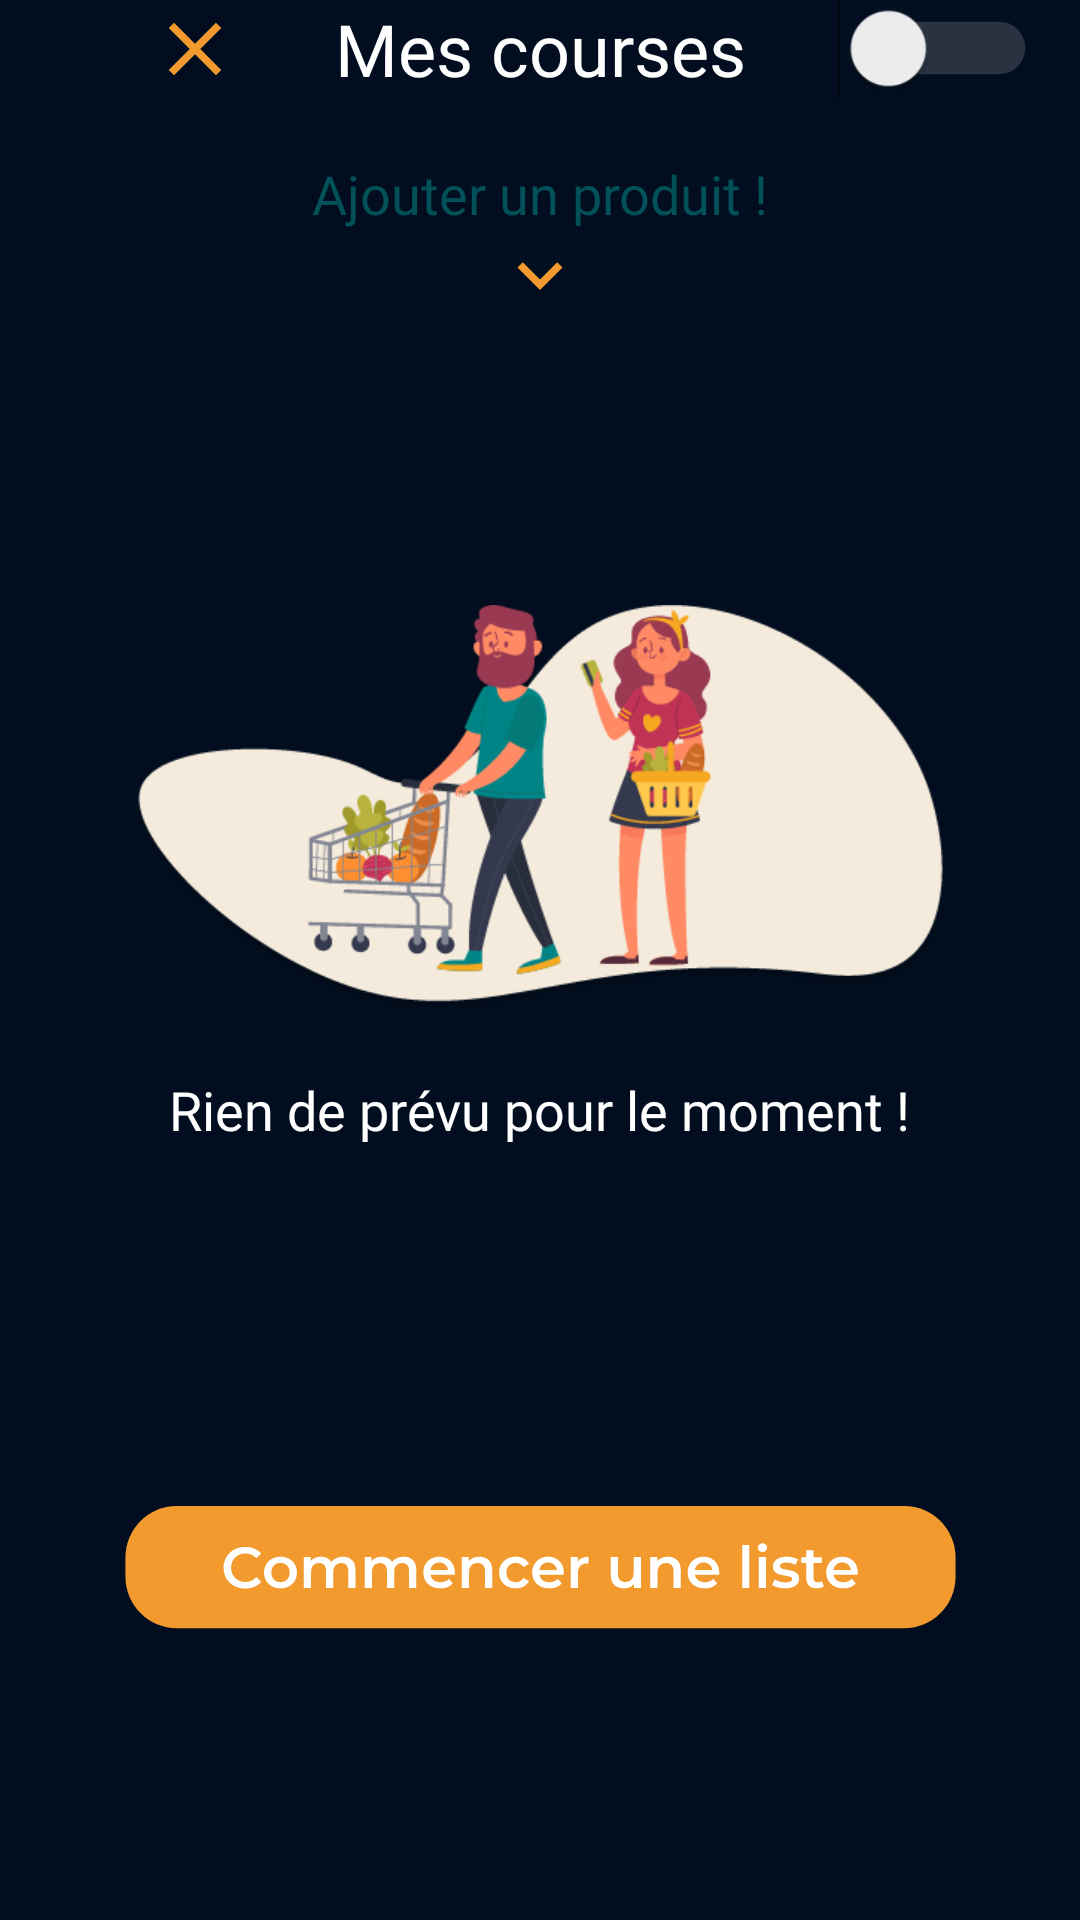

Reconstruct the res/layout file that produces this screen, plus the resources it refers to.
<!-- AndroidManifest.xml: application theme Theme.CourseList -->
<!-- res/layout/course_liste_fragment.xml -->
<LinearLayout
        xmlns:android="http://schemas.android.com/apk/res/android"
        xmlns:app="http://schemas.android.com/apk/res-auto"
        xmlns:tools="http://schemas.android.com/tools"
        android:id="@+id/constraint"
        android:background="@color/background"
        android:layout_width="match_parent"
        android:layout_height="match_parent"
        android:orientation="vertical"
        app:layout_constraintBottom_toBottomOf="parent"
        app:layout_constraintEnd_toEndOf="parent"
        app:layout_constraintStart_toStartOf="parent"
        app:layout_constraintTop_toTopOf="parent">

    <androidx.constraintlayout.widget.ConstraintLayout
        android:layout_width="match_parent"
        android:layout_height="wrap_content">
        <Switch
            android:id="@+id/toggleButton"
            android:layout_width="wrap_content"
            android:layout_height="wrap_content"
            android:layout_marginRight="@dimen/default_margin"
            android:scaleX="1.25"
            android:scaleY="1.25"
            android:theme="@style/SCBSwitch"
            app:layout_constraintBottom_toBottomOf="@+id/title"
            app:layout_constraintEnd_toEndOf="parent"
            app:layout_constraintTop_toTopOf="@+id/title"
            tools:ignore="UseSwitchCompatOrMaterialXml" />

        <ImageView
            android:id="@+id/generateCourse"
            android:layout_width="30dp"
            android:layout_height="30dp"
            android:layout_marginLeft="10dp"
            android:adjustViewBounds="true"
            android:src="@drawable/check"
            app:layout_constraintBottom_toBottomOf="@+id/title"
            app:layout_constraintStart_toStartOf="parent"
            app:layout_constraintTop_toTopOf="@+id/title"
            app:tint="@color/sun" />

        <ImageView
            android:id="@+id/clearCourse"
            android:layout_width="30dp"
            android:layout_height="30dp"
            android:layout_marginLeft="10dp"
            android:adjustViewBounds="true"
            android:src="@drawable/ic_baseline_close_24"
            app:layout_constraintBottom_toBottomOf="@+id/generateCourse"
            app:layout_constraintStart_toEndOf="@+id/generateCourse"
            app:layout_constraintTop_toTopOf="@+id/generateCourse"
            app:tint="@color/sun" />


        <TextView
            android:id="@+id/title"
            style="@style/TitleTextStyle"
            android:layout_width="wrap_content"
            android:layout_height="wrap_content"
            android:text="Mes courses"
            app:layout_constraintEnd_toEndOf="parent"
            app:layout_constraintStart_toStartOf="parent"
            app:layout_constraintTop_toTopOf="parent" />

        <androidx.constraintlayout.widget.ConstraintLayout
            android:id="@+id/add_item"
            android:layout_width="match_parent"
            android:layout_height="wrap_content"
            android:layout_marginRight="@dimen/default_margin"
            android:layout_marginLeft="@dimen/default_margin"
            android:layout_marginTop="@dimen/default_margin"
            android:background="@drawable/rounded_corner_course"
            app:layout_constraintEnd_toEndOf="parent"
            android:visibility="gone"
            app:layout_constraintStart_toStartOf="parent"
            app:layout_constraintTop_toBottomOf="@+id/add_text">

            <com.google.android.material.textfield.TextInputEditText
                android:id="@+id/quantite"
                style="@style/DefaultTextStyle"
                android:layout_width="70dp"
                android:layout_height="50dp"
                android:layout_marginLeft="@dimen/default_margin"
                android:ellipsize="end"
                android:hint="Quantité"
                android:maxLines="1"
                android:textColorHint="@color/turquoise"
                app:layout_constraintBottom_toBottomOf="@+id/item"
                app:layout_constraintStart_toEndOf="@+id/item"
                app:layout_constraintTop_toTopOf="@+id/item" />

            <com.google.android.material.textfield.TextInputEditText
                android:id="@+id/item"
                style="@style/DefaultTextStyle"
                android:layout_width="100dp"
                android:layout_height="50dp"
                android:ellipsize="end"
                android:hint="Nom du produit"
                android:maxLines="1"
                android:textColorHint="@color/turquoise"
                app:layout_constraintStart_toStartOf="parent"
                app:layout_constraintTop_toTopOf="parent" />

            <AutoCompleteTextView
                android:id="@+id/categorie"
                style="@style/DefaultTextStyle"
                android:layout_width="100dp"
                android:layout_height="50dp"
                android:layout_marginLeft="@dimen/default_margin"
                android:ellipsize="end"
                android:hint="Categorie"
                android:maxLines="1"
                android:textColorHint="@color/turquoise"
                app:layout_constraintBottom_toBottomOf="parent"
                app:layout_constraintStart_toEndOf="@+id/quantite"
                app:layout_constraintTop_toTopOf="@+id/quantite" />

            <ImageView
                android:id="@+id/add_item_button"
                android:layout_width="30dp"
                android:layout_height="30dp"
                android:src="@drawable/plus_bleu_canard"
                app:layout_constraintBottom_toBottomOf="parent"
                app:layout_constraintEnd_toEndOf="parent"
                app:layout_constraintStart_toEndOf="@+id/categorie"
                app:layout_constraintTop_toTopOf="parent"
                app:tint="@color/sun" />
        </androidx.constraintlayout.widget.ConstraintLayout>

        <TextView
            android:id="@+id/add_text"
            style="@style/DefaultTextStyle"
            android:layout_marginTop="@dimen/default_margin"
            android:layout_width="wrap_content"
            android:layout_height="wrap_content"
            android:text="Ajouter un produit !"
            android:textColor="@color/bleu_canard"
            app:layout_constraintEnd_toEndOf="@+id/title"
            app:layout_constraintStart_toStartOf="@+id/title"
            app:layout_constraintTop_toBottomOf="@+id/title" />

        <ImageView
            android:id="@+id/open"
            android:layout_width="30dp"
            android:layout_height="30dp"
            android:src="@drawable/ic_baseline_keyboard_arrow_down_24"
            app:layout_constraintEnd_toEndOf="@+id/add_item"
            app:layout_constraintStart_toStartOf="@+id/add_item"
            app:layout_constraintTop_toBottomOf="@+id/add_item"
            app:tint="@color/bleu_canard" />


    </androidx.constraintlayout.widget.ConstraintLayout>

        <LinearLayout
            android:id="@+id/linearLayout7"
            android:layout_marginTop="5dp"
            android:layout_width="match_parent"
            android:layout_height="match_parent"
            android:orientation="vertical"
            >


            <androidx.recyclerview.widget.RecyclerView
                android:id="@+id/course_liste"
                android:layout_width="match_parent"
                android:layout_height="wrap_content"/>


            <androidx.constraintlayout.widget.ConstraintLayout
                android:id="@+id/NoRepas"
                android:layout_width="match_parent"
                android:layout_height="wrap_content"
                android:layout_marginTop="90dp"
                android:visibility="visible">

                <ImageView
                    android:id="@+id/imageView5"
                    android:layout_width="315dp"
                    android:layout_height="136dp"
                    android:src="@drawable/nocourse"
                    app:layout_constraintEnd_toEndOf="parent"
                    app:layout_constraintStart_toStartOf="parent"
                    app:layout_constraintTop_toTopOf="parent" />

                <TextView
                    android:id="@+id/textView8"
                    style="@style/SubstitleTextStyle"
                    android:layout_width="wrap_content"
                    android:layout_height="wrap_content"
                    android:layout_marginTop="@dimen/default_margin"
                    android:fontFamily="@font/montserratalternateslight"
                    android:text="Rien de prévu pour le moment !"
                    android:textColor="@color/white"
                    app:layout_constraintEnd_toEndOf="parent"
                    app:layout_constraintStart_toStartOf="parent"
                    app:layout_constraintTop_toBottomOf="@+id/imageView5" />

                <ImageView
                    android:id="@+id/commencer"
                    android:layout_width="333dp"
                    android:layout_height="45dp"
                    android:layout_marginTop="120dp"
                    android:adjustViewBounds="true"
                    android:src="@drawable/ic_commencer_une_liste"
                    app:layout_constraintEnd_toEndOf="@+id/textView8"
                    app:layout_constraintStart_toStartOf="@+id/textView8"
                    app:layout_constraintTop_toBottomOf="@+id/textView8" />

            </androidx.constraintlayout.widget.ConstraintLayout>
        </LinearLayout>
</LinearLayout>
<!-- resources referenced by this layout -->
<resources>
  <color name="background">#020E1F</color>
  <color name="bleu_canard">#025159</color>
  <color name="sun">#F29A2E</color>
  <color name="turquoise">#1C8C81</color>
  <color name="white">#FFFFFFFF</color>
  <dimen name="default_margin">20dp</dimen>
  <!-- drawable ic_baseline_close_24 (drawable) -->
  <vector android:height="24dp" android:tint="#F29A2E"
      android:viewportHeight="24" android:viewportWidth="24"
      android:width="24dp" xmlns:android="http://schemas.android.com/apk/res/android">
      <path android:fillColor="@android:color/white" android:pathData="M19,6.41L17.59,5 12,10.59 6.41,5 5,6.41 10.59,12 5,17.59 6.41,19 12,13.41 17.59,19 19,17.59 13.41,12z"/>
  </vector>
  <!-- drawable ic_baseline_keyboard_arrow_down_24 (drawable) -->
  <vector android:height="24dp" android:tint="#F29A2E"
      android:viewportHeight="24" android:viewportWidth="24"
      android:width="24dp" xmlns:android="http://schemas.android.com/apk/res/android">
      <path android:fillColor="@android:color/white" android:pathData="M7.41,8.59L12,13.17l4.59,-4.58L18,10l-6,6 -6,-6 1.41,-1.41z"/>
  </vector>
  <!-- drawable ic_commencer_une_liste: vector/xml drawable (drawable, 11463 chars, omitted) -->
  <!-- drawable nocourse: png bitmap (drawable-xxhdpi, 42756 bytes) -->
  <!-- drawable plus_bleu_canard: png bitmap (drawable-xhdpi, 266 bytes) -->
  <!-- drawable rounded_corner_course (drawable-v24) -->
  <?xml version="1.0" encoding="utf-8"?>
  <shape xmlns:android="http://schemas.android.com/apk/res/android" >
  
      <solid android:color="@color/background" />
      <stroke
          android:width="1dp"
          android:color="@color/bleu_canard" />
  
      <padding
          android:left="6dp"
          android:right="6dp"
          android:bottom="6dp"
          android:top="6dp" />
  
  
      <corners android:radius="10dp" />
  </shape>
  <style name="DefaultTextStyle">
          <item name="android:textColor">@color/white</item>
          <item name="android:textSize">18sp</item>
          <item name="android:fontFamily">@font/montserratalternateslight</item>
      </style>
  <style name="SCBSwitch" parent="Theme.AppCompat.Light">
          
          <item name="colorControlActivated">#F29A2E</item>
  
          
          <item name="colorSwitchThumbNormal">#020E1F
          </item>
  
          
          <item name="android:colorForeground">#989CA0
          </item>
      </style>
  <style name="SubstitleTextStyle" parent="DefaultTextStyle">
          <item name="android:textColor">@color/white</item>
      </style>
  <style name="TitleTextStyle" parent="DefaultTextStyle">
          <item name="android:textSize">24sp</item>
          <item name="android:textColor">@color/white</item>
      </style>
  <style name="Theme.CourseList" parent="Theme.AppCompat.DayNight.NoActionBar">
          
          <item name="colorOnPrimary">@color/white</item>
          
          <item name="colorOnSecondary">@color/black</item>
          
          <item name="android:statusBarColor" tools:targetApi="l">?attr/colorPrimaryVariant</item>
          
  
          <item name="android:spinnerItemStyle">@style/DefaultTextStyle</item>
          <item name="android:spinnerDropDownItemStyle">@style/DefaultTextStyle</item>
      </style>
  <color name="black">#FF000000</color>
</resources>
